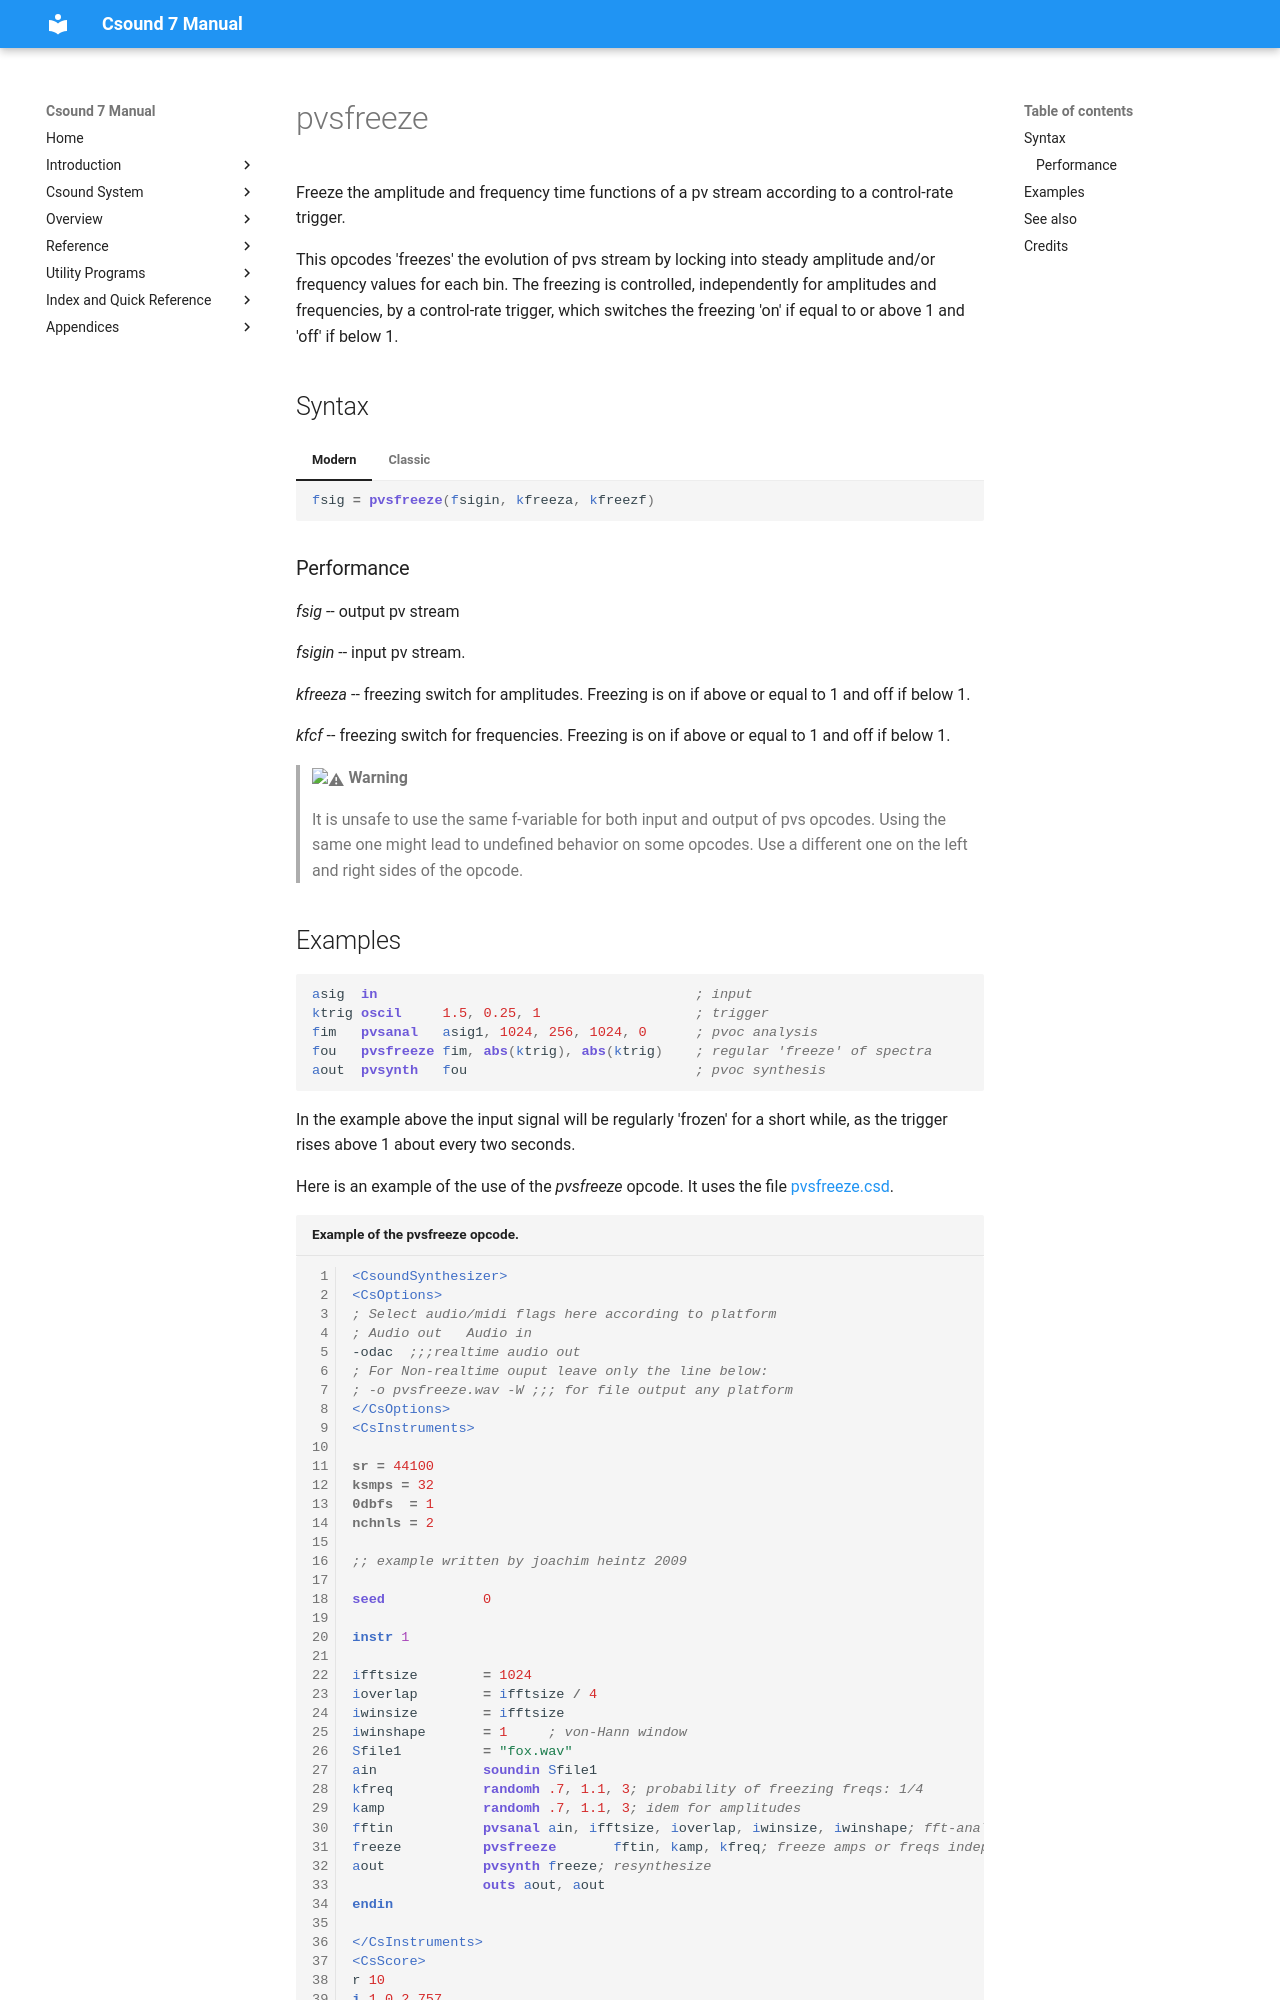

repository: csound/manual · page: opcodes/pvsfreeze/index.html · generator: mkdocs

<!--
id:pvsfreeze
category:Spectral Processing:Streaming
-->
# pvsfreeze
Freeze the amplitude and frequency time functions of a pv stream according to a control-rate trigger.

This opcodes 'freezes' the evolution of pvs stream by locking into steady amplitude and/or frequency values for each bin. The freezing is controlled, independently for amplitudes and frequencies, by a control-rate trigger, which switches the freezing 'on' if equal to or above 1 and 'off' if below 1.

## Syntax
=== "Modern"
    ``` csound-orc
    fsig = pvsfreeze(fsigin, kfreeza, kfreezf)
    ```

=== "Classic"
    ``` csound-orc
    fsig pvsfreeze fsigin, kfreeza, kfreezf
    ```

### Performance

_fsig_ -- output pv stream

_fsigin_ -- input pv stream.

_kfreeza_ -- freezing switch for amplitudes. Freezing is on if above or equal to 1 and off if below 1.

_kfcf_ -- freezing switch for frequencies. Freezing is on if above or equal to 1 and off if below 1.

> :warning: **Warning**
>
> It is unsafe to use the same f-variable for both input and output of pvs opcodes. Using the same one might lead to undefined behavior on some opcodes. Use a different one on the left and right sides of the opcode.
